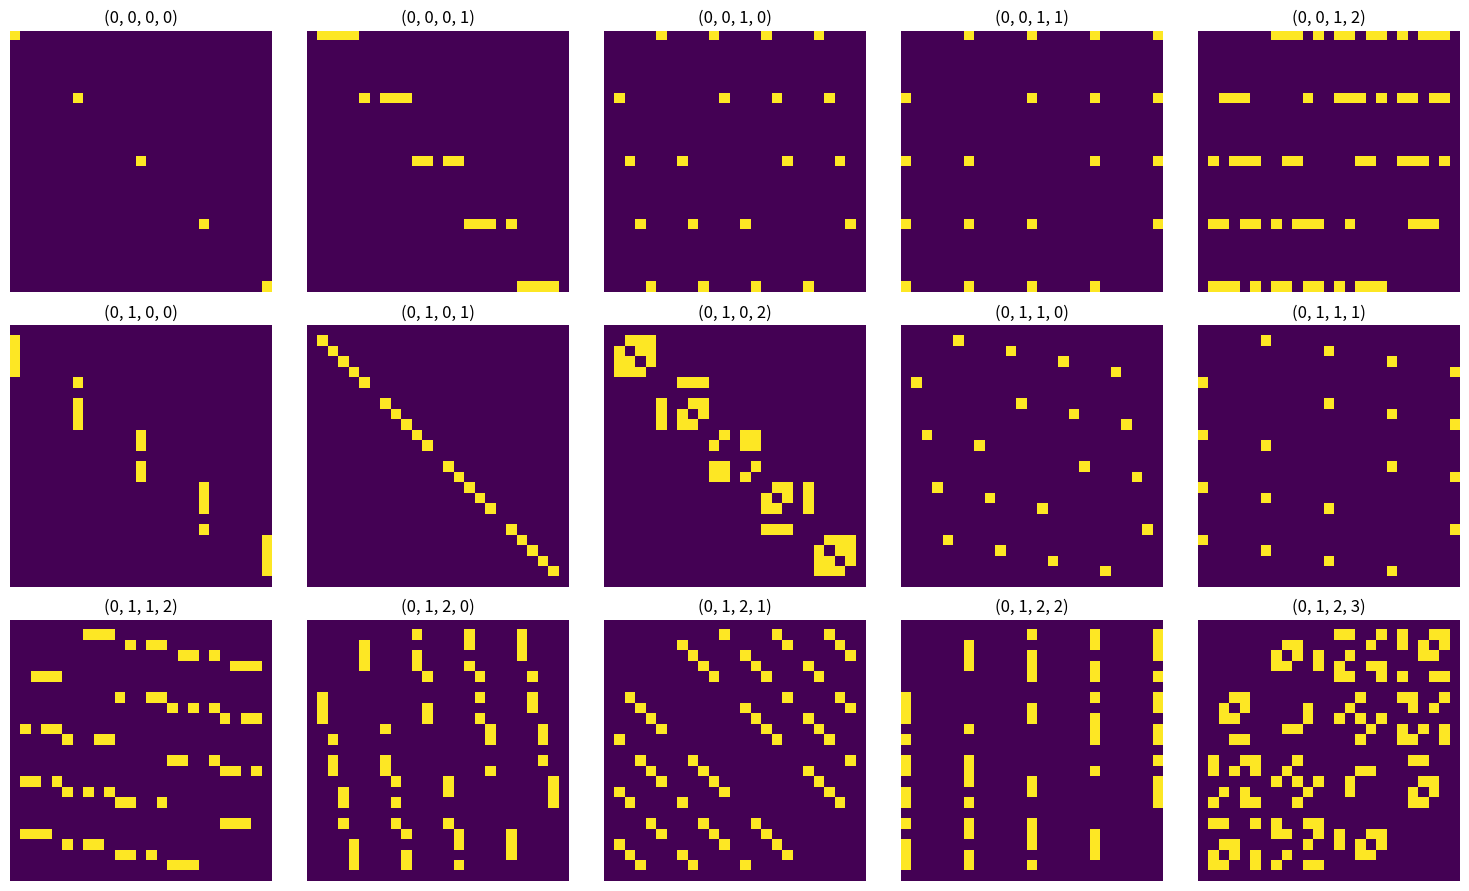

Write the Python code that produced this figure.
import itertools
from collections import defaultdict

import matplotlib.pyplot as plt
import numpy as np


def equality_pattern(index_tuple):
    """Return the equality pattern label of a tuple as integers."""
    label_map = {}
    next_label = 0
    pattern = []
    for val in index_tuple:
        if val not in label_map:
            label_map[val] = next_label
            next_label += 1
        pattern.append(label_map[val])
    return tuple(pattern)

def generate_patterns(n=5, ell=4):
    """Generate all index tuples and group them by equality pattern."""
    index_tuples = itertools.product(range(n), repeat=ell)
    pattern_dict = defaultdict(list)
    for t in index_tuples:
        pat = equality_pattern(t)
        pattern_dict[pat].append(t)
    return pattern_dict

def build_B_tensor(pattern_class, n=5, ell=4):
    """Create a tensor B_γ with 1s at entries matching the pattern class."""
    B = np.zeros((n,) * ell)
    for idx in pattern_class:
        B[idx] = 1
    return B

def flatten_tensor(tensor):
    """Flatten n x n x n x n to 25 x 25 assuming n = 5."""
    return tensor.reshape(25, 25)


n = 5
ell = 4
pattern_classes = generate_patterns(n=n, ell=ell)
sorted_patterns = sorted(pattern_classes.items(), key=lambda x: x[0])
B_stack = np.stack([build_B_tensor(indices, n=n, ell=ell) for _, indices in sorted_patterns])
B = B_stack.reshape(15, 25, 25)


fig, axs = plt.subplots(3, 5, figsize=(15, 9))
axs = axs.flatten()


for i in range(len(B_stack)):
    pattern = sorted_patterns[i][0]

    ax = axs[i]
    ax.imshow(B[i],  interpolation='none')
    ax.set_title(str(pattern))
    ax.axis('off')

plt.tight_layout()
plt.show()